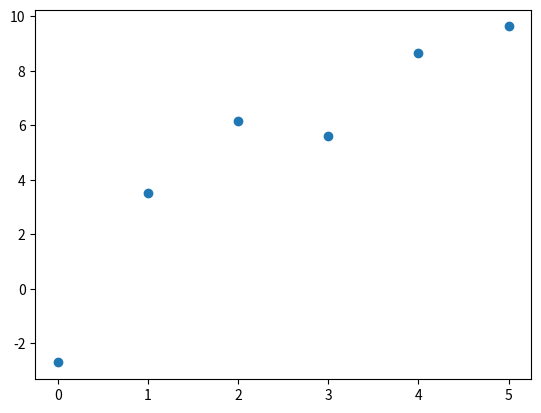
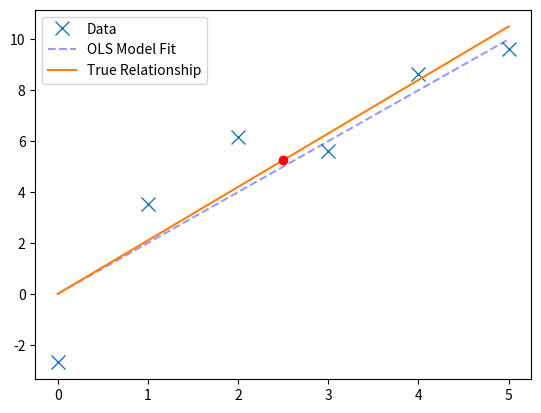

Python code for these plots, in order:
#!/usr/bin/env python
# coding: utf-8

# # s05: Ordinary Least Squares
# 
# If you recall, in an early notebook, we introduced the notion of fitting a line, or a linear model, to some data. We can then use the definition of that line to predict new data points. However, what we didn't dig into at that point was how we learn and evaluate our linear model, and how to learn the best model.
# 
# To do so, we need a way to measure how good our model is, or an error measurement, that we can use to evaluate our model. Together with a procedure to update models, we can try and learn models that minimize error - that is to say, models that best fit the data. 
# 
# Ordinary least squares is on such approach for learning and evaluating models. OLS seeks to minimize the sum squared errors. Squared errors are calculated as the square of the difference between the model prediction of a data point, and the data point itself. One way to think about this is as an error function - OLS defines how we will calculate the error of a model, given the data. The model with the lowest error, defined in terms of OLS, is the best model. When we talk about fitting a model with OLS, we mean finding the solution that has the lowest OLS error - the lowest value for the sum of squared errors.

# <div class="alert alert-success">
# Ordinary least squares (OLS) means minimizing the error of the sum of squares between the predictions made by the model, and the observed data. 
# </div>
# 
# <div class="alert alert-info">
# Find more information on OLS on
# <a href="https://en.wikipedia.org/wiki/Ordinary_least_squares" class="alert-link">wikipedia</a>
# check out this cool 
# <a href="http://setosa.io/ev/ordinary-least-squares-regression/" class="alert-link">interactive tool</a>
# and/or check out this 
# <a href="https://www.datarobot.com/blog/ordinary-least-squares-in-python/" class="alert-link">tutorial</a>
# about doing OLS in Python.
# </div>

# For this example, we will create a minimal dataset, and explore fitting a simple linear model fit to it, using OLS.
# 
# In this case, we will be using `numpy` for measuring least squares. Note that for real datasets, this is unlikely to be how you apply models, since it will usually be more practical to use `scikit-learn` or `statsmodels` to manage all the components of model fitting full datasets, but the underlying math is all the same. 

# In[1]:


get_ipython().run_line_magic('matplotlib', 'inline')

import numpy as np
import matplotlib.pyplot as plt


# ### Simulate Data

# In[2]:


# Create some data
# x is an evenly space array of integers
x = np.arange(0, 6)

# y is some data with underlying relationship y = (theta) * x
#  For this example, the true relation of the data is y = 2x
true_rel = 2
y = true_rel * x

# Add some noise to the y dimension
noise = np.random.normal(0, 1, len(x))
y = y + noise


# In[3]:


# Plot the data
plt.plot(x, y, '.', ms=12);


# Observing the data above, we can see that there is some relation between the x and y dimension. 
# 
# We would like to measure what that relation is. That's where OLS comes in. 
# 
# OLS is a procedure to find the model (in this case, line) that minimizes the squared distances between each observed data point and the model prediction. 

# In[4]:


# Reshape that data to play nice with numpy
x = np.reshape(x, [len(x), 1])
y = np.reshape(y, [len(y), 1])


# ### Fit an OLS Model

# Numpy provides us with a function to calculuate the OLS solution. In this case, we are fitting the model:
# 
# $$y = \theta x $$
# 
# Note that we are not fitting an intercept here (no 'b' value, if you think of 'y = ax + b'). 
# 
# In this simple model, we are therefore implicitly assuming an intercept value of zero. 
# 
# You can fit intercepts (and linear models with more parameters) with OLS, you just need to add them in. 

# In[5]:


# Fit the (Ordinary) Least Squares best fit line using numpy
#   This gives us a fit value (theta), and residuals (how much error we have in this fit)
theta, residuals, _, _ = np.linalg.lstsq(x, y, rcond=None)

# Pull out theta value from array
theta = theta[0][0]


# In[6]:


# Check what the OLS derived solution for theta is:
print('Estimated theta value is: {:1.4f}'.format(theta))


# In[7]:


# Check how good our OLS solution is
print('The true relationship between y & x is: \t{:1.4f}'.format(true_rel))
print('OLS calculated relationship between y & x is: \t{:1.4f}'.format(theta))


# This looks good! The absolute error between the true value, and our estimate is quite small!

# In[8]:


# Check what the residuals are. Residuals are the error of the model fit
print('The residuals for the model fit are: \t{:1.4f}'.format(residuals[0]))


# In[9]:


# Plot the raw data, with the true underlying relationship, and the OLS fit
fig, ax = plt.subplots(1)
ax.plot(x, y, 'x', markersize=10, label='Data')
ax.plot(x, 2*x, '--b', alpha=0.4, label='OLS Model Fit')
ax.plot(x, theta*x, label='True Relationship')
ax.legend();


# ### Predict New Data

# In[10]:


# With our model, we can predict the value of a new 'x' datapoint
new_x = 2.5
pred_y = theta * new_x
print('The prediction for a new x of {} is {:1.3f}'.format(new_x, pred_y))


# In[11]:


ax.plot(new_x, pred_y, 'or')
fig


# ### Recalculate Model Error
# 
# We can use the same procedure as we just used to predict new point to predict the models predictions of the data point we know, and compare these 
# 
# Note that this is the same as what the fitting procedure does, and, as well see, this should lead to calculating the same error as the model returned to us. 

# In[12]:


# Calculate model predictions for our observed data points
preds = theta * x


# The residuals, as returned by the OLS fit, are the just the sum of squares between the model fit and the observed data points. 

# In[13]:


# Re-calculate the residuals 'by hand'
error = np.sum(np.subtract(preds, y) ** 2)


# In[14]:


# Check that our residuals calculation matches the scipy implementation
print('Error, returned by the model \t\t: {:1.4f}'.format(residuals[0]))
print('Error, as recalculated residuals \t: {:1.4f}'.format(error))


# <div class="alert alert-success">
# Note: In practice, you won't use numpy for OLS. Other modules, like statsmodels, have implementations of OLS more explicitly for linear modelling. </div>
# 
# <div class="alert alert-info">
# See the 'LinearModels' notebook and/or 
# <a href="http://www.statsmodels.org/dev/generated/statsmodels.regression.linear_model.OLS.html" class="alert-link">OLS in StatsModels</a>.
# </div>
